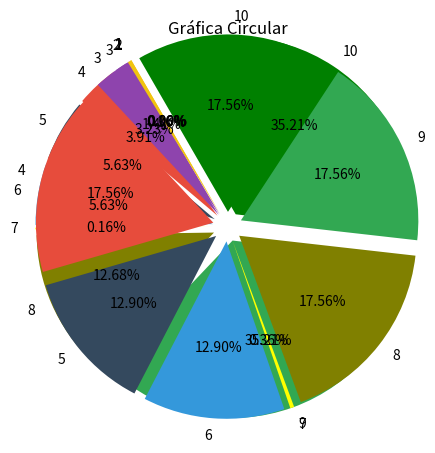

This chart was generated by the following Python code:
import os
import random
import numpy as np
import matplotlib.pyplot as plt

def inicializarPoblacion(poblacion, cromosomas):
  return [[random.randint(0, 1) for i in range(cromosomas)] for i in range(poblacion)]
  #Rellenamos la matriz con el primero for nos posicionamos en el primer comosoma y lo llenamos con 5 genes random entre 0 y 1

def objetive(cromosoma):
  return ((arrayToInt(cromosoma)) ** 2)

def arrayToInt(array):
  string = str(array[0])
  for i in range(1, len(array)):
    string += str(array[i])
  return int(string, 2)
# Agarray un array y en cada gen lo convierte en string concatenandolo en una variable String
# Despues ese cromosoma que estaba en un array ahora lo convertimos en un String con la Funcion int,
# pasandole como parametro que sea de base 2. :) 

def llenarMatriz(decimal,vector):
  i=4
  print("Proceso de convertir",decimal)
  while True:
    if i == 0:
      break
    residuo = int(decimal % 2)
    decimal = int(decimal / 2)
    vector[i]=residuo
    i-=1
  return vector

def arrayOrder(pob):
  aux = []
  listaDec=[]
  for i in range(len(pob)):
    listaDec.append(arrayToInt(pob[i]))
  listaDec = sorted(list(listaDec))
#  print(listaDec)
  for i in range(len(listaDec)):
    decimal = listaDec[i]
      # Aquí almacenamos el resultado
    binario = [[0 for i in range(5)] for i in range(10)]
    binario[i] = llenarMatriz(decimal, binario[i])
    aux.append(binario[i])
  print(aux)
  return aux

def fitness(poblacion):
  obj = []
  fit = []
  suma = 0
  for i in range(len(poblacion)):
    obj.append(objetive(poblacion[i]))
  for i in range(len(poblacion)):
    fit.append(obj[i] / sum(obj))
  grafica(fit)
  return fit
# Declara un array objetivo(obj) donde almacena la funcion objetivo de cada cromosoma (x++2) 
# Hacemos un segundo For donde recorre los 10 cromosomas (leng(poblacion)) 
# dividiendo func objetivo de cada cromosoma / sumatoria de la poblacion(func objetivo c/u)

def grafica(porcentas):
  #DEFINIMOS ETIQUETAS  
  etiquetas = ['1', '2', '3', '4', '5', '6', '7', '8', '9', '10'] #labels
  #PORCENTAJE DE CADA PORCIÓN. (parametro=porcentas)
  #DEFIMIMOS COLORES
  colores = ['#1abc9c', '#f1c40f', '#8e44ad', '#e74c3c', '#34495e', '#3498db', '#FFFF00', '#808000', '#32a852', '#008000'] #LabelColor
  #DIBUJAMOS GRÁFICA.  
  plt.pie(porcentas, labels = etiquetas, colors=colores,
          startangle=120, explode = (0.1, 0.1, 0.1, 0.1, 0.1, 0.1,0.1, 0.1, 0.1,0.1),
          radius = 1.2, autopct = '%1.2f%%')
  #TITULO
  plt.title('Gráfica Circular')
  #MOSTRAMOS GRÁFICA.
  plt.show()

def ruleta(fitness):
  ruleta = []
  for i in range(len(fitness)):
    ruleta.append(round(fitness[i] * 100, 2))
  return ruleta

def tournament(fitness):
  pob = []
  while True:
    n = random.randint(0, 9)
    n1 = random.randint(0,9)
    if n1 != n:
      if round(fitness[n]*100, 0) > round(fitness[n1]*100, 0):
        pob.append(fitness[n])
      else:
        pob.append(fitness[n1])
    elif n == n1:
      pob.append(fitness[n])
    if len(pob) == 10:
      break
  return pob

def seleccion(ruleta):
  cromosomas = []
  for i in range(len(ruleta)):
    n = random.randint(0, 99)
    prob = 0
    for i in range(0, len(ruleta)):
      prob += round(ruleta[i])
      if prob >= n:
        cromosomas.append(i)
        break
  return cromosomas

def crossover(poblacion, cromosomas, probCrossover, probMutacion, elitismo):
  if elitismo:
    long = len(poblacion)-2
  else:
    long = len(poblacion)
  posiciones = []
  i,k = 0,0
  cromosomas = list(set(cromosomas))
  for i in range(len(cromosomas)):
    corte = random.randint(1,4)
    k=0
    if i == 0:
      print("Se van a cortar")
      print(cromosomas)
    print("En la posicion ",corte)
    while corte <= 4:
      poblacion[cromosomas[i]][k] = poblacion[k][corte]
      k += 1
      corte += 1
  return poblacion

def mutacion(poblacion, cromosoma1, cromosoma2, probMutacion):
  hayMutacion = random.uniform(0, 1)
  if(hayMutacion < probMutacion):
    aux = poblacion[cromosoma1]
    poblacion[cromosoma1] = poblacion[cromosoma2]
    poblacion[cromosoma2] = aux
    aux = poblacion[cromosoma1][1]
    poblacion[cromosoma1][1] = poblacion[cromosoma2][1]
    poblacion[cromosoma2][1] = aux
    return poblacion
  return poblacion

def maximoCromosoma(poblacion):
  maximo = [0]
  for i in range(len(poblacion)):
    if(arrayToInt(poblacion[i]) > arrayToInt(maximo)):
      maximo = poblacion[i]
  return maximo

def minimoCromosoma(poblacion):
  minimo = [1, 1, 1, 1, 1]
  for i in range(len(poblacion)):
    if(arrayToInt(poblacion[i]) < arrayToInt(minimo)):
      minimo = poblacion[i]
  return minimo

def promedioCromosomas(poblacion):
  promedio = 0
  for i in range(len(poblacion)):
    promedio += arrayToInt(poblacion[i])
  return promedio / len(poblacion)

def algoritmoGenetico(tamPoblacion, tamCromosoma, numGeneraciones, probCrossover, probMutacion, elitismo, torneo):
  maximoTotal, minimoTotal, promedioTotal = 0, 0, 0
  poblacion = arrayOrder(inicializarPoblacion(tamPoblacion, tamCromosoma))
  for i in range(numGeneraciones):
    maximo, minimo, promedio = 0, 0, 0
    if torneo:
      poblacion = crossover(poblacion, seleccion(ruleta(fitness(poblacion))), probCrossover, probMutacion, elitismo)
    else:
      poblacion = crossover(poblacion, seleccion(tournament(fitness(poblacion))), probCrossover, probMutacion, elitismo)
    maximo = maximoCromosoma(poblacion)
    minimo = minimoCromosoma(poblacion)
    promedio = promedioCromosomas(poblacion)
    print('Generacion: ', i)
    print('Poblacion: ', poblacion)
    print('Maximo: ', maximo, arrayToInt(maximo))
    print('Minimo: ', minimo, arrayToInt(minimo))
    print('Promedio: ', promedio)
    maximoTotal = maximoCromosoma(poblacion)
    minimoTotal = minimoCromosoma(poblacion)
    promedioTotal = promedioCromosomas(poblacion)
  print('Maximo Total: ', maximoTotal, arrayToInt(maximoTotal))
  print('Minimo Total: ', minimoTotal, arrayToInt(minimoTotal))
  print('Promedio Total: ', promedioTotal)
  

#algoritmoGenetico(fitness, 10, 5, 200, 0.75, 0.05)
# algoritmoGenetico(fitness, 10, 5, 100, 0.75, 0.05)
# algoritmoGenetico(fitness, 10, 5, 200, 0.75, 0.05)


def menu():
	
	os.system('cls') 
	print ("Selecciona una opción")
	print ("\t1 - Seleccion Ruleta")
	print ("\t2 - Seleccion Ruleta con elitismo")
	print ("\t3 - Seleccion torneo")
	print ("\t0 - salir")

algoritmoGenetico(10, 5, 2, 0.75, 0.05, True, True)


  
# pob = inicializarPoblacion(10, 5)
# print("Poblacion inicial: ", pob)
# print("Cromosomas -> fitness")
# for i in range(len(pob)):
#   print(arrayToInt(pob[i]), "    ->    ", objetivo(pob[i]))
# print("Fitness: ", fitness(pob))
# print("Ruleta: ", ruleta(fitness(pob)))
# seleccionados = seleccion(ruleta(fitness(pob)))
# print("Seleccion: ", seleccionados)
# print("Crossover: ", crossover(pob, seleccionados, 0.75, 0.05))
# print(grafica(fitness(pob)))
